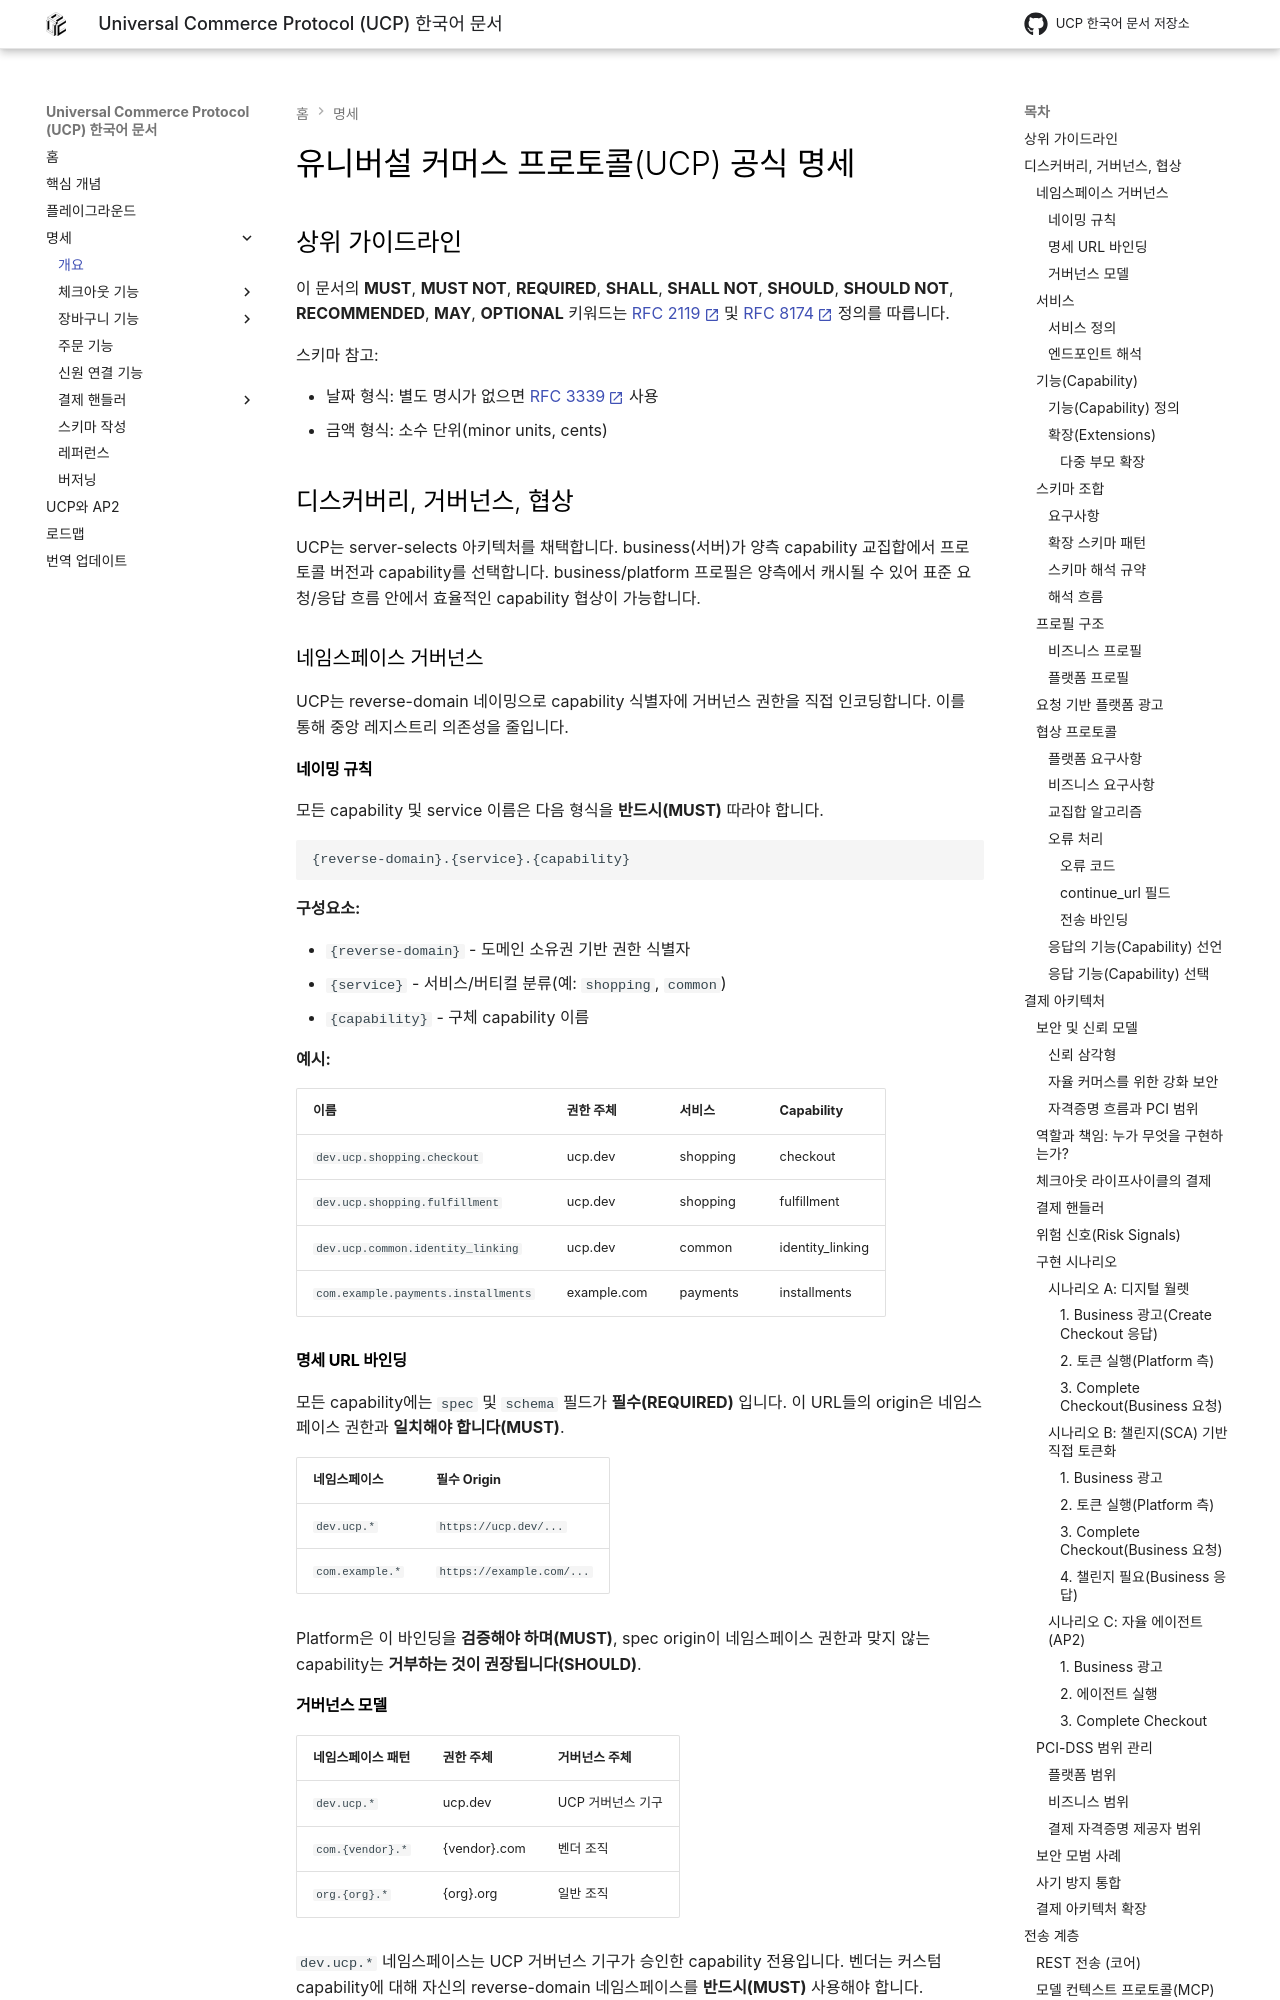

repository: JAICHANGPARK/ucp-docs-ko · page: specification/overview/index.html · generator: mkdocs

<!--
   Copyright 2026 UCP Authors

   Licensed under the Apache License, Version 2.0 (the "License");
   you may not use this file except in compliance with the License.
   You may obtain a copy of the License at

       http://www.apache.org/licenses/LICENSE-2.0

   Unless required by applicable law or agreed to in writing, software
   distributed under the License is distributed on an "AS IS" BASIS,
   WITHOUT WARRANTIES OR CONDITIONS OF ANY KIND, either express or implied.
   See the License for the specific language governing permissions and
   limitations under the License.
-->

# 유니버설 커머스 프로토콜(UCP) 공식 명세

## 상위 가이드라인

이 문서의 **MUST**, **MUST NOT**, **REQUIRED**, **SHALL**, **SHALL NOT**,
**SHOULD**, **SHOULD NOT**, **RECOMMENDED**, **MAY**, **OPTIONAL** 키워드는
[RFC 2119](https://www.rfc-editor.org/rfc/rfc2119.html){ target="_blank" } 및
[RFC 8174](https://www.rfc-editor.org/rfc/rfc8174.html){ target="_blank" } 정의를 따릅니다.

스키마 참고:

- 날짜 형식: 별도 명시가 없으면
  [RFC 3339](https://www.rfc-editor.org/rfc/rfc3339.html){ target="_blank" } 사용
- 금액 형식: 소수 단위(minor units, cents)

## 디스커버리, 거버넌스, 협상

UCP는 server-selects 아키텍처를 채택합니다. business(서버)가 양측 capability 교집합에서
프로토콜 버전과 capability를 선택합니다. business/platform 프로필은 양측에서 캐시될 수 있어
표준 요청/응답 흐름 안에서 효율적인 capability 협상이 가능합니다.

### 네임스페이스 거버넌스

UCP는 reverse-domain 네이밍으로 capability 식별자에 거버넌스 권한을 직접 인코딩합니다.
이를 통해 중앙 레지스트리 의존성을 줄입니다.

#### 네이밍 규칙

모든 capability 및 service 이름은 다음 형식을 **반드시(MUST)** 따라야 합니다.

```text
{reverse-domain}.{service}.{capability}
```

**구성요소:**

- `{reverse-domain}` - 도메인 소유권 기반 권한 식별자
- `{service}` - 서비스/버티컬 분류(예: `shopping`, `common`)
- `{capability}` - 구체 capability 이름

**예시:**

| 이름                                | 권한 주체   | 서비스   | Capability       |
| ----------------------------------- | ----------- | -------- | ---------------- |
| `dev.ucp.shopping.checkout`         | ucp.dev     | shopping | checkout         |
| `dev.ucp.shopping.fulfillment`      | ucp.dev     | shopping | fulfillment      |
| `dev.ucp.common.identity_linking`   | ucp.dev     | common   | identity_linking |
| `com.example.payments.installments` | example.com | payments | installments     |

#### 명세 URL 바인딩

모든 capability에는 `spec` 및 `schema` 필드가 **필수(REQUIRED)** 입니다.
이 URL들의 origin은 네임스페이스 권한과 **일치해야 합니다(MUST)**.

| 네임스페이스    | 필수 Origin               |
| --------------- | ------------------------- |
| `dev.ucp.*`     | `https://ucp.dev/...`     |
| `com.example.*` | `https://example.com/...` |

Platform은 이 바인딩을 **검증해야 하며(MUST)**,
spec origin이 네임스페이스 권한과 맞지 않는 capability는 **거부하는 것이 권장됩니다(SHOULD)**.
